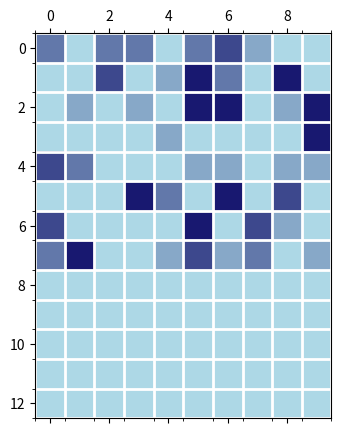

Here is the Python script that generated this plot: (Note: this script raises an exception after producing the figure.)
import numpy as np 
import numpy.random as random
import matplotlib.pyplot as plt 
from matplotlib.animation import FuncAnimation
from matplotlib.colors import LinearSegmentedColormap


"""still decide on humidity levels and appropriate drop sizes"""
def initialize_grid(height, width, fall_heigth, humidity):
    """create a height x width grid with zeros representing empty cells or integers 
    to represent droplet size"""
    #empty grid
    grid = np.zeros((height + fall_heigth, width))
    #add droplets according to the relative humidity
    drops_amount = height * width * humidity
    
    #select random coordinates for each drop
    drops = 0
    while drops < drops_amount:
        n = random.randint(0, width)
        #no drops in the lower rows for falling space
        m = random.randint(0, height)
        #add the drop if the space is unoccupied
        if grid[m, n] == 0:
            #add a droplet of some size to the grid
            grid[m, n] = random.randint(1,5)
            #count one drop
            drops += 1
        
    return grid 

def wind(height, width, fall_heigth,wind_direction):
    """initialize a grid with wind directions, directions: up, down, left, right"""
    #empty grid
    wind = np.zeros((height + fall_heigth, width), dtype='<U5')
    #fill with the chosen direction and add some variation for random effects
    for m in range(height):
        for n in range(width):
            wind[m,n] = wind_direction
    
    return wind

def time_step_wind(grid, wind, rain_count, fall_heigth):
    """Perform a time step where the values move based on wind direction and merge."""
    height, width = grid.shape
    new_grid = np.zeros_like(grid)  # Initialize a new grid for the updated state
    #drop size that will cause it to become rain
    max_size = 10

    # Loop over all cells
    for m in range(height):
        for n in range(width):
            # If there is a non-zero value
            if grid[m, n] != 0:
                #check the drop size
                if grid[m, n] < max_size:
                    m_new, n_new = move(m, n)
                    # move and merge in the new grid
                    new_grid[m_new, n_new] += grid[m, n]
                else:
                    #drop becomes rain and it starts to fall
                    if m == height - 1:
                        #reached the bottom: remove and count rain
                        rain_count += 1
                    else:
                        n_new = n
                        m_new = m + 1
                        # move and merge in the new grid
                        new_grid[m_new, n_new] += grid[m, n]
            
            #add new small drops 
            probablility_new_drop = 0.0008   
            #if the position is empty and inside the cloud area
            if grid[m, n] == 0 and m < height - fall_heigth:
                if random.rand() < probablility_new_drop:
                    new_grid[m, n] = 1
            
            #split big drops
            probability_split_drop = 0.01
            #if the drop is large and inside the cloud area
            if grid[m, n] > 10 and m < height - fall_heigth:
                if random.rand() < probability_split_drop:
                    new_grid[m, n] = 1/2*grid[m, n]
                    if n == 0:
                        new_grid[m, n+1] = grid[m, n+1]+ 1/2*grid[m, n]
                    else:
                        new_grid[m, n-1] = grid[m, n-1]+ 1/2*grid[m, n]
                    print(m, n)

    return new_grid, rain_count

def move(m, n):
    """move the drops according to wind and random movements"""
    #chance of random movement
    p = 0.5
    #direction options
    directions = ['up', 'down', 'left', 'right']
    
    #get the wind direction from the wind grid(von Neumann neighborhood r=1)
    direction = wind[m, n]
    #the drop will move randomly with some chance p
    if random.uniform() < p:
        direction = random.choice(directions)

    # calculate new coordinates based on direction
    # using % operator to keep it within the system
    if direction == 'up':
        #boundary
        if m == 0:
            m_new = m + 1
        else:
            m_new = m - 1
        n_new = n
    elif direction == 'down':
        #boundary
        if  m == height - 1:
            m_new = m - 1
        else:
            m_new = (m + 1)
        n_new = n
    elif direction == 'left':
        #boundary
        if n == 0:
            n_new = n + 1
        else:
            n_new = n - 1
        m_new = m
    else:  # direction == 'right'
        #boundary
        if n == width - 1:
            n_new = n - 1
        else:
            n_new = n + 1
    m_new = m

    return m_new, n_new


def time_step(grid):
    """Perform a time step where the values move in a random direction and merge."""
    height, width = grid.shape
    new_grid = np.zeros_like(grid)  # Initialize a new grid for the updated state

    # Loop over all cells
    for m in range(height):
        for n in range(width):
            # If there is a non-zero value
            if grid[m, n] != 0:
                # Pick a random direction (von Neumann neighborhood r=1)
                direction = random.choice(['up', 'down', 'left', 'right'])

                # calculate new coordinates based on direction
                # using % operator to keep it within the system
                if direction == 'up':
                    m_new = (m - 1) % height
                    n_new = n
                elif direction == 'down':
                    m_new = (m + 1) % height
                    n_new = n
                elif direction == 'left':
                    m_new = m
                    n_new = (n - 1) % width
                else:  # direction == 'right'
                    m_new = m
                    n_new = (n + 1) % width

                # move and merge in the new grid
                new_grid[m_new, n_new] += grid[m, n]
                
            #add new small drops 
            probablility_new_drop = 0.0008   
            if grid[m, n] == 0:
                if random.rand() < probablility_new_drop:
                    new_grid[m, n] = 1
            
            #split big drops
            probability_split_drop = 0.01
            if grid[m, n] > 10:
                if random.rand() < probability_split_drop:
                    new_grid[m, n] = 1/2*grid[m, n]
                    if n == 0:
                        new_grid[m, n+1] = grid[m, n+1]+ 1/2*grid[m, n]
                    else:
                        new_grid[m, n-1] = grid[m, n-1]+ 1/2*grid[m, n]
                    print(m, n)

    return new_grid


"""animation and plotting"""

def get_shades_of_blue(n):
    """Generate n shades of blue."""
    start = np.array([173, 216, 230]) / 255  # lightblue
    end = np.array([25, 25, 112]) / 255  # midnightblue
    return [(start + (end - start) * i / (n - 1)).tolist() for i in range(n)]

def animate_CA(initial_grid, wind, steps, interval, fall_heigth):
    """Animate the cellular automata, updating time step and cell values."""
    
    colors = get_shades_of_blue(20) 
    cmap = LinearSegmentedColormap.from_list("custom_blue", colors, N=256)

    fig, ax = plt.subplots(figsize=(6, 5))
    ax.set_xticks(np.arange(-.5, initial_grid.shape[1], 1), minor=True)
    ax.set_yticks(np.arange(-.5, initial_grid.shape[0], 1), minor=True)
    ax.grid(which="minor", color="w", linestyle='-', linewidth=2)
    ax.set_xticks([])
    ax.set_yticks([])

    grid = np.copy(initial_grid)
    matrix = ax.matshow(grid, cmap=cmap)

    # Create text objects for each cell
    text = [[ax.text(j, i, '', ha='center', va='center', color='black') for j in range(grid.shape[1])] for i in range(grid.shape[0])]

    #counter for rain
    rain_count = 0
    
    averages = []
    def update(frames):
        nonlocal grid
        nonlocal rain_count

        grid, rain_count = time_step_wind(grid, wind, fall_heigth, rain_count)  
        matrix.set_array(grid)
        print(rain_count)
        # Update text for each cell
        for i in range(grid.shape[0]):
            for j in range(grid.shape[1]):
                val = grid[i, j]
                text_color = 'white' if val > 2 else 'black'  # Make values of dropletsize white or black for contrast
                text[i][j].set_text(f'{int(val)}' if val else '')
                text[i][j].set_color(text_color)
                text[i][j].set_visible(bool(val))  # Show text only for non-zero values

        #average dropsize
        non_zero_elements = np.count_nonzero(grid)
        average_size = np.sum(grid) / non_zero_elements if non_zero_elements else 0
        averages.append(int(average_size))

        ax.set_title(f"Animated cloud")
        return [matrix] + [txt for row in text for txt in row]

    ani = FuncAnimation(fig, update, frames=steps-1, interval=interval, blit=False, repeat=False) #Average step -1 because the first frame is a step and thus average dropletsize
    plt.show()
    return averages


def plot_averages(averages, steps):
    """Plot the average size of grid values over a given number of steps."""

    plt.figure(figsize=(10, 6))
    plt.plot(range(steps), averages, marker='o', linestyle='-', color='b')
    plt.title("Average Size of Droplets Over Time")
    plt.xlabel("Step")
    plt.ylabel("Average Size")
    plt.grid(True)
    plt.xticks(range(0, steps, max(1, steps // 10)))  
    plt.show()


height = 8
width = 10
fall_heigth = 5

grid = initialize_grid(height, width, fall_heigth, 0.5)
wind = wind(height, width, fall_heigth, 'left')
steps = 15
interval = 1000
averages = animate_CA(grid,wind,steps,interval,fall_heigth)
plot_averages(averages, steps)
